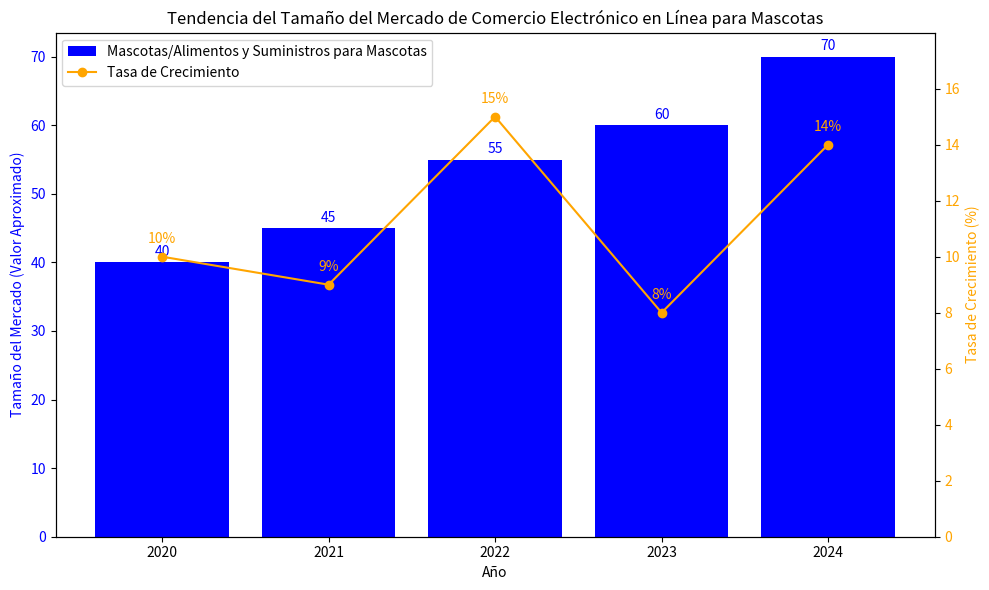

This chart was generated by the following Python code:
import matplotlib.pyplot as plt
import numpy as np

# Años
years = np.array([2020, 2021, 2022, 2023, 2024])
# Datos del tamaño del mercado de mascotas/alimentos y suministros para mascotas (aproximados, ajustables)
market_size = np.array([40, 45, 55, 60, 70])
# Datos de la tasa de crecimiento (aproximados, ajustables)
growth_rate = np.array([10, 9, 15, 8, 14])

# Crear un lienzo y ejes
fig, ax1 = plt.subplots(figsize=(10, 6))  # Ajustar el tamaño del gráfico

# Dibujar un gráfico de barras (Tamaño del mercado de mascotas/alimentos y suministros para mascotas)
bars = ax1.bar(years, market_size, color='blue', label='Mascotas/Alimentos y Suministros para Mascotas')
ax1.set_xlabel('Año')
ax1.set_ylabel('Tamaño del Mercado (Valor Aproximado)', color='blue')
ax1.tick_params(axis='y', labelcolor='blue')

# Agregar etiquetas de datos encima del gráfico de barras
for bar, value in zip(bars, market_size):
    ax1.text(bar.get_x() + bar.get_width()/2., bar.get_height() + 0.5,
             f'{value}', ha='center', va='bottom', color='blue')

# Crear un segundo eje para dibujar un gráfico de línea (Tasa de crecimiento)
ax2 = ax1.twinx()
line, = ax2.plot(years, growth_rate, color='orange', marker='o', label='Tasa de Crecimiento')
ax2.set_ylabel('Tasa de Crecimiento (%)', color='orange')
ax2.tick_params(axis='y', labelcolor='orange')
# Establecer la escala del eje y, similar al gráfico original
ax2.set_ylim(0, 18)
ax2.set_yticks(np.arange(0, 18, 2))

# Agregar anotaciones a cada punto de datos del gráfico de línea
for x, y in zip(years, growth_rate):
    ax2.annotate(f'{y}%', (x, y), textcoords='offset points',
                 xytext=(0,10), ha='center', color='orange')

# Agregar una leyenda
lines1, labels1 = ax1.get_legend_handles_labels()
lines2, labels2 = ax2.get_legend_handles_labels()
ax1.legend(lines1 + lines2, labels1 + labels2, loc='upper left')

# Establecer el título del gráfico
plt.title('Tendencia del Tamaño del Mercado de Comercio Electrónico en Línea para Mascotas')

# Ajustar el diseño
plt.tight_layout()

# Mostrar el gráfico
plt.show()
